Run: headless pygame with SDL's dummy video driver; simulated clock (each Clock.tick advances the game by its frame time, no real sleeping); random seed 0; keys injected as events and as key.get_pressed() state; mouse plan: one left click at the window centre at the start of phase 2, then a move to the lower-right quarter at the start of phase 3.
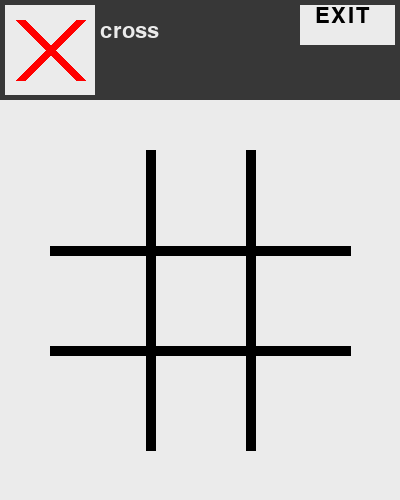
Frame 1 of 4 · flips 1–60 · no input
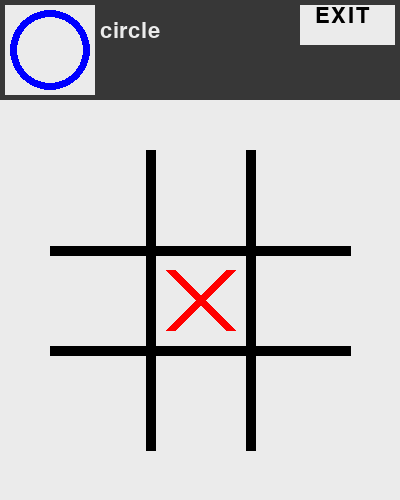
Frame 2 of 4 · flips 61–180 · clicked the window centre · tapped SPACE, RETURN · held RIGHT (→), D
Frame 3 of 4 · flips 181–300 · moved the mouse to the lower-right quarter · held DOWN (↓), S · screen unchanged from frame 2, image omitted
Frame 4 of 4 · flips 301–420 · held LEFT (←), A, UP (↑), W · screen unchanged from frame 3, image omitted

The pygame program that drew these frames:

import pygame
pygame.init()

sc = pygame.display.set_mode((400, 500))
pygame.display.set_caption("крестики нолики")

font = pygame.font.SysFont("Arial", 32)

MENU = (55, 55, 55)
BOARD = (235, 235, 235)
LINES = (0, 0, 0)
CROSS = (255, 0, 0)
CIRCLE = (0, 0, 255)

board = [
    ['','',''],
    ['','',''],
    ['','','']
]

def drow_cross(x, y):
    pygame.draw.line(sc, CROSS, (x - 30, y - 30), (x + 30, y + 30), 10)
    pygame.draw.line(sc, CROSS, (x - 30, y + 30), (x + 30, y - 30), 10)

def drow_circle(x, y):
    pygame.draw.circle(sc, CIRCLE, (x, y), 40, 7)

def drow_figure(x, y, figure):
    x_cor = 100 + 100 * x
    y_cor = 200 + 100 * y
    if figure == "cross":
        drow_cross(x_cor, y_cor)
    else:
        drow_circle(x_cor, y_cor)

def drow_all_figures():
    for i in range(len(board)):
        for j in range(len(board[i])):
            if board[i][j] != "":
                drow_figure(j, i, board[i][j])

def drow_game_board():
    pygame.draw.rect(sc, BOARD, (0, 100, 400, 400))
    pygame.draw.line(sc, LINES, (50, 250), (350, 250), 10)
    pygame.draw.line(sc, LINES, (50, 350), (350, 350), 10)
    pygame.draw.line(sc, LINES, (150, 150), (150, 450), 10)
    pygame.draw.line(sc, LINES, (250, 150), (250, 450), 10)
    drow_menu()
    drow_all_figures()

def drow_menu():
    pygame.draw.rect(sc, MENU, (0, 0, 400, 100))
    pygame.draw.rect(sc, BOARD, (5, 5, 90, 90))
    pygame.draw.rect(sc, BOARD, (300, 5, 95, 40))
    global current_player
    if current_player == "cross":
        drow_cross(50, 50)
    else:
        drow_circle(50, 50)
    text_surface = font.render(current_player, True, BOARD)
    text_exit = font.render("EXIT", True, LINES)
    sc.blit(text_exit, (315, 5))
    sc.blit(text_surface, (100, 20))

def win_check() -> str|None:
    (a, b, c, d, e, f, g, h, i) = (board[0][0], board[0][1], board[0][2], board[1][0], board[1][1], board[1][2], board[2][0], board[2][1], board[2][2])
    if a == e == i != "":
        return a
    elif a == d == g != "":
        return a
    elif a == b == c != "":
        return a
    elif e == b == h != "":
        return e
    elif e == c == g != "":
        return e
    elif e == d == f != "":
        return e
    elif i == h == g != "":
        return i
    elif i == f == c != "":
        return i
    elif a != "" and b != "" and c != "" and d != "" and e != "" and f != "" and g != "" and h != "" and i != "":
        return "drow"

def click(x_cl, y_cl):
    if 50 < x_cl < 350 and 150 < y_cl < 450:
        x = (x_cl - 50)//100
        y = (y_cl - 150)//100
        if board[y][x] == "":
            global current_player
            board[y][x] = current_player
            current_player = "cross" if current_player == "circle" else "circle"
    elif 300 < x_cl < 395 and 5 < y_cl < 45:
        exit()

def drow_win(winner):
    global win
    win = True
    drow_game_board()
    text_surface = font.render(f"winner: {winner}", True, BOARD)
    repeat_text = font.render("repeat", True, LINES)
    pygame.draw.rect(sc, MENU, (100, 200, 200, 100))
    sc.blit(text_surface, (115, 210))
    pygame.draw.rect(sc, BOARD, (150, 250, 90, 40))
    sc.blit(repeat_text, (160, 250))

FPS = 60
clock = pygame.time.Clock()

def game_loop():
    global winner, current_player
    win = False
    current_player = "cross"

    while not win:
        for event in pygame.event.get():
            if event.type == pygame.QUIT:
                exit()
            elif event.type == pygame.MOUSEBUTTONDOWN:
                (x, y) = event.pos
                click(x, y)
                winner = win_check()
                if winner != None:
                    win = True
                
    
        clock.tick(FPS)
        drow_game_board()
        pygame.display.flip()

game_loop()

while 1:
    for event in pygame.event.get():
        if event.type == pygame.QUIT:
            exit()
        elif event.type == pygame.MOUSEBUTTONDOWN:
            (x, y) = event.pos
            if 150 < x < 240 and 250 < y < 290:
                board = [
                    ['','',''],
                    ['','',''],
                    ['','','']
                ]
                game_loop()
            elif 300 < x < 395 and 5 < y < 45:
                exit()

    drow_win(winner)
    pygame.display.flip()
    clock.tick(FPS)
